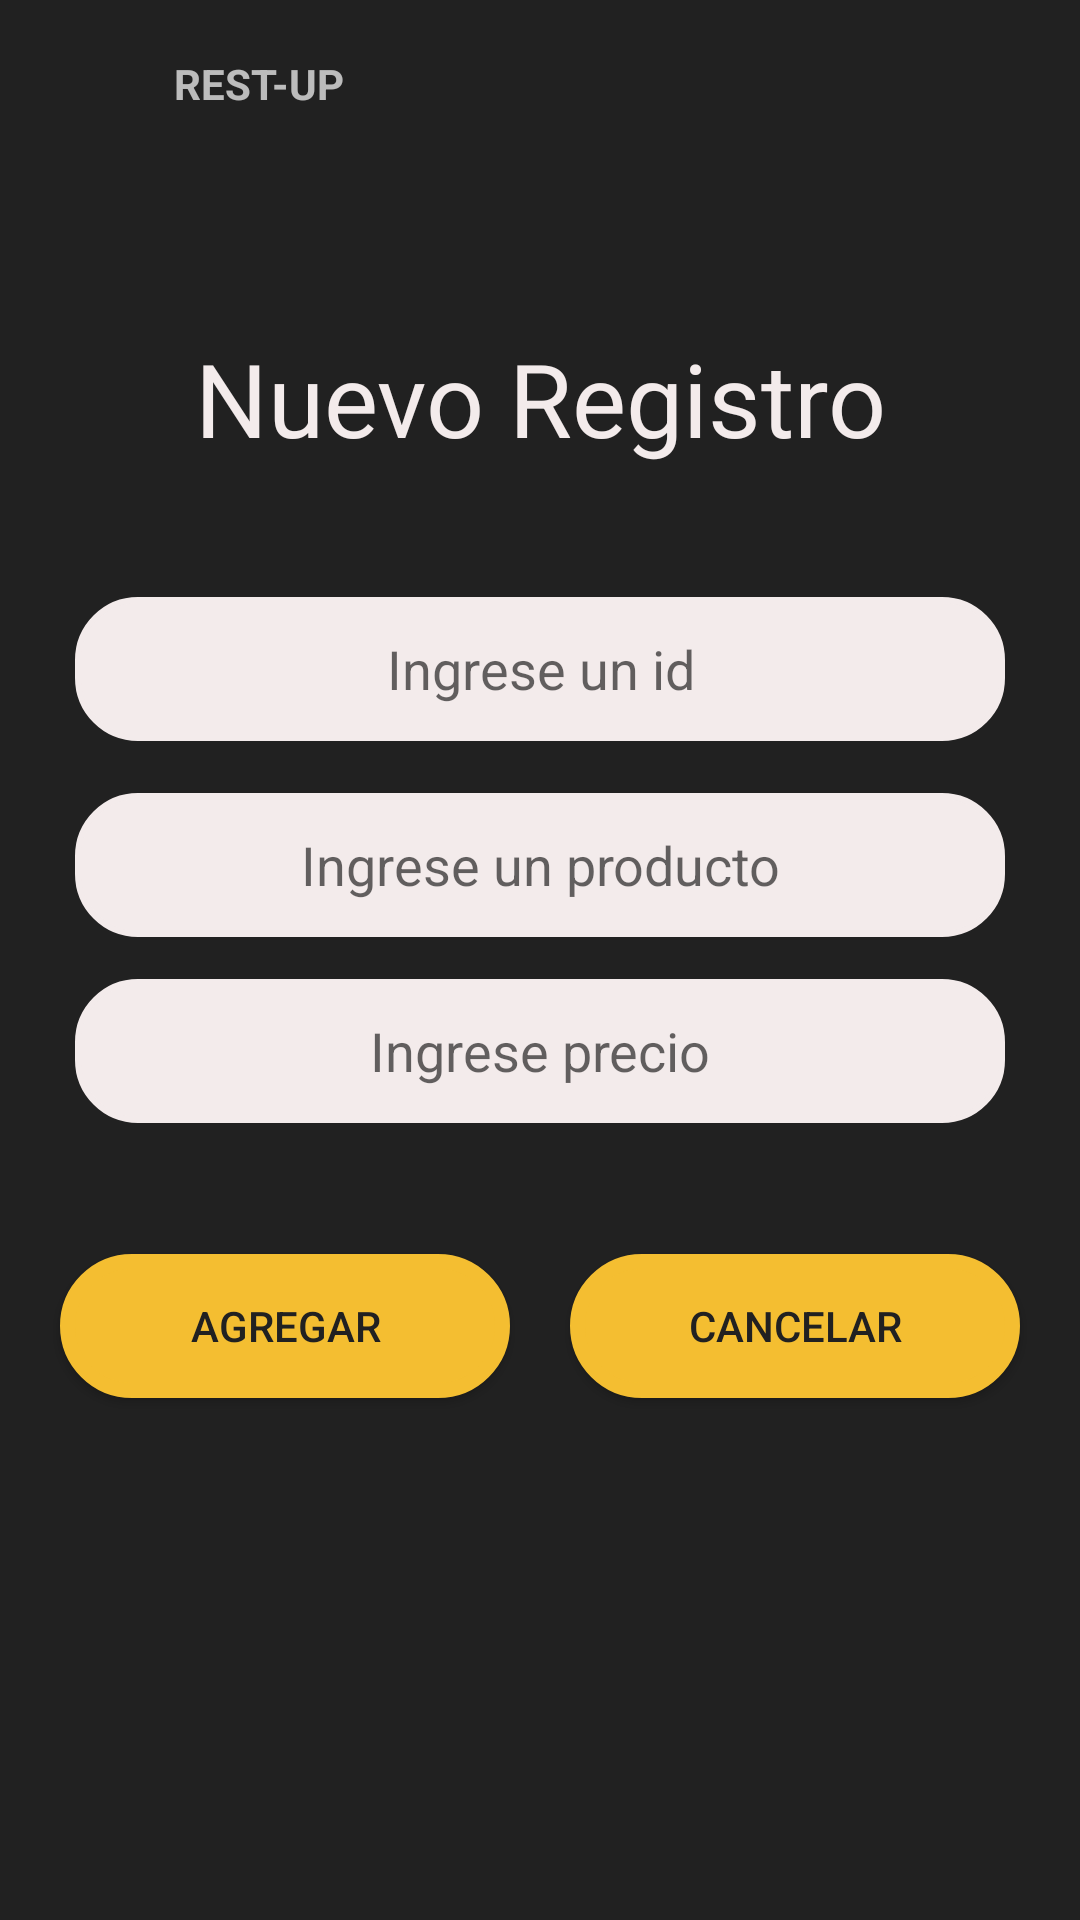

Produce the Android XML layout that renders to this screen, including the resource entries it uses.
<!-- AndroidManifest.xml: application theme Theme.AppCompat.DayNight.NoActionBar -->
<!-- res/layout/activity_menu_registro.xml -->
<?xml version="1.0" encoding="utf-8"?>
<androidx.constraintlayout.widget.ConstraintLayout xmlns:android="http://schemas.android.com/apk/res/android"
    xmlns:app="http://schemas.android.com/apk/res-auto"
    xmlns:tools="http://schemas.android.com/tools"
    android:id="@+id/linearLayout"
    android:layout_width="match_parent"
    android:layout_height="match_parent"
    android:background="@color/Gray"
    android:gravity="center_horizontal"
    android:orientation="vertical"
    tools:context=".MenuRegistro"

    >


    <androidx.appcompat.widget.Toolbar
        android:id="@+id/toolbar"
        android:layout_width="0dp"
        android:layout_height="?attr/actionBarSize"
        android:background="@color/Gray"
        android:theme="@style/ThemeOverlay.AppCompat.Dark"
        app:layout_constraintBottom_toBottomOf="parent"
        app:layout_constraintEnd_toEndOf="parent"
        app:layout_constraintHorizontal_bias="0.0"
        app:layout_constraintStart_toStartOf="parent"
        app:layout_constraintTop_toTopOf="parent"
        app:layout_constraintVertical_bias="0"
        >

        <RelativeLayout
            android:layout_width="30dp"
            android:layout_marginEnd="12dp"
            android:layout_height="wrap_content">

            <ImageView
                android:layout_width="wrap_content"
                android:layout_height="wrap_content"
                android:src="@mipmap/rest_up_logo"
                android:contentDescription="@string/app_name" />
        </RelativeLayout>

        <TextView
            android:layout_width="wrap_content"
            android:layout_height="wrap_content"
            android:text="REST-UP"
            android:textStyle="bold" />
    </androidx.appcompat.widget.Toolbar>


    

    <TextView
        android:id="@+id/textView3"
        android:layout_width="0dp"
        android:layout_height="wrap_content"
        android:gravity="center"
        android:text="Nuevo Registro"
        android:textColor="@color/white"
        android:textSize="34sp"
        app:layout_constraintBottom_toBottomOf="parent"
        app:layout_constraintEnd_toEndOf="parent"
        app:layout_constraintHorizontal_bias="1.0"
        app:layout_constraintStart_toStartOf="parent"
        app:layout_constraintTop_toBottomOf="@id/toolbar"
        app:layout_constraintVertical_bias="0.1" />


    <EditText

        android:id="@+id/id"
        android:layout_width="0dp"
        android:layout_height="48dp"
        android:layout_marginStart="25dp"
        android:layout_marginEnd="25dp"
        android:background="@drawable/button_run"
        android:ems="10"
        android:gravity="center_horizontal|center_vertical"
        android:hint="Ingrese un id"
        android:radius="12dp"
        android:textAlignment="center"
        android:textSize="18sp"
        app:layout_constraintBottom_toBottomOf="parent"
        app:layout_constraintEnd_toEndOf="parent"
        app:layout_constraintHorizontal_bias="0.0"
        app:layout_constraintStart_toStartOf="parent"
        app:layout_constraintTop_toBottomOf="@+id/textView3"
        app:layout_constraintVertical_bias="0.1" />

    <EditText
        android:id="@+id/name"
        android:layout_width="0dp"
        android:layout_height="48dp"
        android:layout_marginStart="25dp"
        android:layout_marginEnd="25dp"
        android:background="@drawable/button_run"
        android:ems="10"
        android:gravity="center_horizontal|center_vertical"
        android:hint="Ingrese un producto"
        android:radius="12dp"
        android:textAlignment="center"
        android:textSize="18sp"
        app:layout_constraintBottom_toBottomOf="parent"
        app:layout_constraintEnd_toEndOf="parent"
        app:layout_constraintHorizontal_bias="0.0"
        app:layout_constraintStart_toStartOf="parent"
        app:layout_constraintTop_toBottomOf="@+id/id"
        app:layout_constraintVertical_bias="0.05" />

    <EditText
        android:id="@+id/precio"
        android:layout_width="0dp"
        android:layout_height="48dp"
        android:layout_marginStart="25dp"
        android:layout_marginEnd="25dp"
        android:background="@drawable/button_run"
        android:ems="10"
        android:gravity="center_horizontal|center_vertical"
        android:hint="Ingrese precio"
        android:radius="12dp"
        android:textAlignment="center"
        android:textSize="18sp"
        app:layout_constraintBottom_toBottomOf="parent"
        app:layout_constraintEnd_toEndOf="parent"
        app:layout_constraintHorizontal_bias="0.0"
        app:layout_constraintStart_toStartOf="parent"
        app:layout_constraintTop_toBottomOf="@id/name"
        app:layout_constraintVertical_bias="0.05" />


    <Button
        android:id="@+id/bt1"
        android:layout_width="150dp"
        android:layout_height="48dp"
        android:layout_marginStart="25dp"
        android:layout_marginEnd="10dp"
        android:background="@drawable/btn_dark_style"
        android:onClick="RegistroM"
        android:text="Agregar"
        android:textColor="@drawable/btn_dark_text"
        app:layout_constraintBottom_toBottomOf="parent"
        app:layout_constraintEnd_toStartOf="@id/btn2"
        app:layout_constraintHorizontal_bias="0"
        app:layout_constraintStart_toStartOf="parent"
        app:layout_constraintTop_toBottomOf="@id/precio"
        app:layout_constraintVertical_bias="0.2" />

    <Button
        android:id="@+id/btn2"
        android:layout_width="150dp"
        android:layout_height="48dp"
        android:layout_marginEnd="25dp"
        android:layout_marginStart="10dp"
        android:background="@drawable/btn_dark_style"
        android:text="Cancelar"
        android:textColor="@drawable/btn_dark_text"
        app:layout_constraintBottom_toBottomOf="parent"
        app:layout_constraintEnd_toEndOf="parent"
        app:layout_constraintStart_toEndOf="@id/bt1"
        app:layout_constraintTop_toBottomOf="@id/precio"
        app:layout_constraintVertical_bias="0.2" />


</androidx.constraintlayout.widget.ConstraintLayout>
<!-- resources referenced by this layout -->
<resources>
  <color name="Gray">#212121</color>
  <color name="white">#F3EBEB</color>
  <!-- drawable btn_dark_style (drawable) -->
  <?xml version="1.0" encoding="utf-8"?>
  <ripple xmlns:android="http://schemas.android.com/apk/res/android"
      android:color="@color/Gray">
      <item android:drawable="@drawable/btn_dark_ripple"/>
  </ripple>
  <!-- drawable btn_dark_text (drawable) -->
  <?xml version="1.0" encoding="utf-8"?>
  <selector xmlns:android="http://schemas.android.com/apk/res/android">
      <item android:color="@color/Gray2" android:state_pressed="true"/>
      <item android:color="@color/Gray"/>
  </selector>
  <!-- drawable button_run (drawable) -->
  <?xml version="1.0" encoding="utf-8"?>
  <shape xmlns:android="http://schemas.android.com/apk/res/android">
      <corners android:radius="20dp"/>
      <solid android:color="@color/white"/>
      <stroke android:width="2dp"
          android:color="@color/white"/>
  </shape>
  <!-- mipmap rest_up_logo (mipmap-anydpi-v26) -->
  <?xml version="1.0" encoding="utf-8"?>
  <adaptive-icon xmlns:android="http://schemas.android.com/apk/res/android">
      <background android:drawable="@color/rest_up_logo_background"/>
      <foreground android:drawable="@mipmap/rest_up_logo_foreground"/>
  </adaptive-icon>
  <string name="app_name">RestUp</string>
  <!-- drawable btn_dark_ripple (drawable) -->
  <?xml version="1.0" encoding="utf-8"?>
  <shape xmlns:android="http://schemas.android.com/apk/res/android">
      <corners android:radius="150dp"/>
      <stroke android:color="@color/Yellow" android:width="5dp"/>
      <solid android:color="@color/Yellow"/>
  </shape>
  <color name="Gray2">#323131</color>
  <color name="rest_up_logo_background">#212121</color>
  <color name="Yellow">#F4BE31</color>
</resources>
